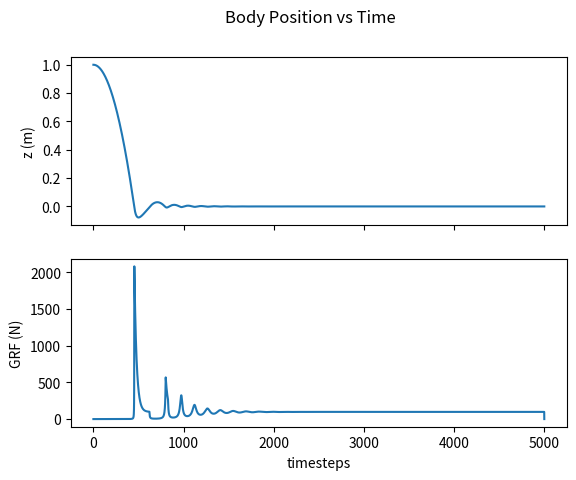

The script that saved this image:
import numpy as np
import matplotlib.pyplot as plt

n_x = 2  # length of state vector
n_u = 1  # length of control vector
m = 10  # mass of the rocket in kg
A = np.array([[0, 1],
              [0, 0]])
B = np.array([[0],
              [1/m]])
G = np.array([[0], 
              [-9.81]])
dt = 0.001  # timestep size

def grf(X):
    z = X[0]
    dz = X[1]
    c = -0.01  # inflection point
    phi = np.clip(z, a_min=c+0.005, a_max=np.inf)  # signed distance. clip to just above inflection point
    distance_fn = 1 / (-c+phi)**2  # y = 1/x^2 relation
    F_spring = 0.01 * distance_fn  # spring constant inversely related to position
    F_damper = -0.01 * dz * distance_fn  # damper constant inversely related to position
    grf = F_spring + F_damper
    return grf

def dynamics_ct(X, U):
    dX = A @ X + B @ U + G.flatten()
    return dX

def integrator_euler(dyn_ct, xk, uk):
    X_next = xk + dt * dyn_ct(xk, uk)
    return X_next

N = 5000  # number of timesteps
X_hist = np.zeros((N, n_x))  # array of state vectors for each timestep
F_hist = np.zeros(N)  # array of state vectors for each timestep
X_hist[0, :] = np.array([[1, 0]])
U_hist = np.zeros((N-1, n_u)) # array of control vectors for each timestep

for k in range(N-1):
    F_hist[k] = grf(X_hist[k, :])  # get spring-damper force
    U_hist[k, 0] += F_hist[k]  # add grf to control vector
    X_hist[k+1, :] = integrator_euler(dynamics_ct, X_hist[k, :], U_hist[k, :])

fig, axs = plt.subplots(2, sharex='all')
fig.suptitle('Body Position vs Time')
plt.xlabel('timesteps')
axs[0].plot(range(N), X_hist[:, 0])
axs[0].set_ylabel('z (m)')
axs[1].plot(range(N), F_hist)
axs[1].set_ylabel('GRF (N)')
plt.show()

